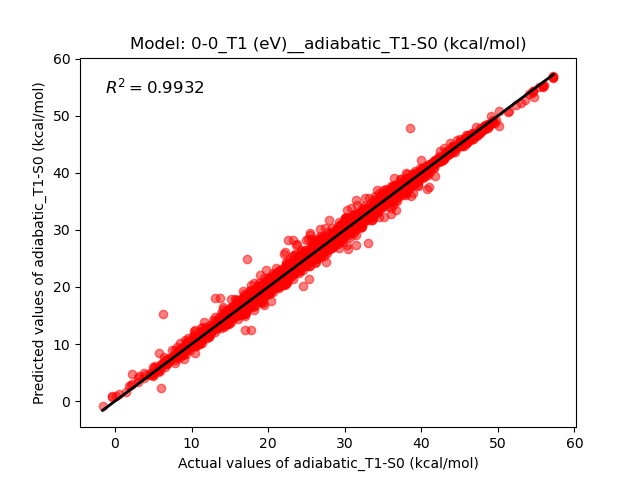

Source data for this figure (header and first rows):
Real, Predict
26.25, 27.33
45.84, 45.5
45.21, 44.78
49.6, 48.75
51.39, 50.76
46.19, 45.96
51.26, 50.67
56.04, 55.38
45.24, 45.65
54.1, 53.86
55.9, 55.2
45.37, 44.95
45.68, 45.63
36.85, 36.48
46.37, 46.5
45.47, 45.1
46.59, 46.32
42.3, 41.83
46.82, 46.56
44.98, 44.65
45.95, 45.32
46.09, 45.62
46.22, 46.13
45.79, 45.59
45.64, 45.1
43.69, 43.47
38.97, 36.52
43.01, 42.47
42.09, 41.85
45.94, 45.68
37, 35.72
49.78, 49.35
45.66, 45.29
45.28, 44.66
34.78, 35.46
44.44, 43.65
55.83, 54.97
46.54, 46.31
50.21, 50.79
47.23, 46.85
32.47, 32.72
57.18, 56.8
41.42, 41.77
45.57, 45.66
42.33, 42.33
34.25, 33.11
46.8, 45.91
57.26, 56.81
31.43, 35.25
32.31, 32.69
36.28, 36.93
37.76, 38.31
47.61, 47
57.25, 56.9
44.22, 44.41
47.24, 46.94
32.61, 35.57
32.85, 33.19
37.89, 37.01
34.57, 35.62
... 3,763 more rows
